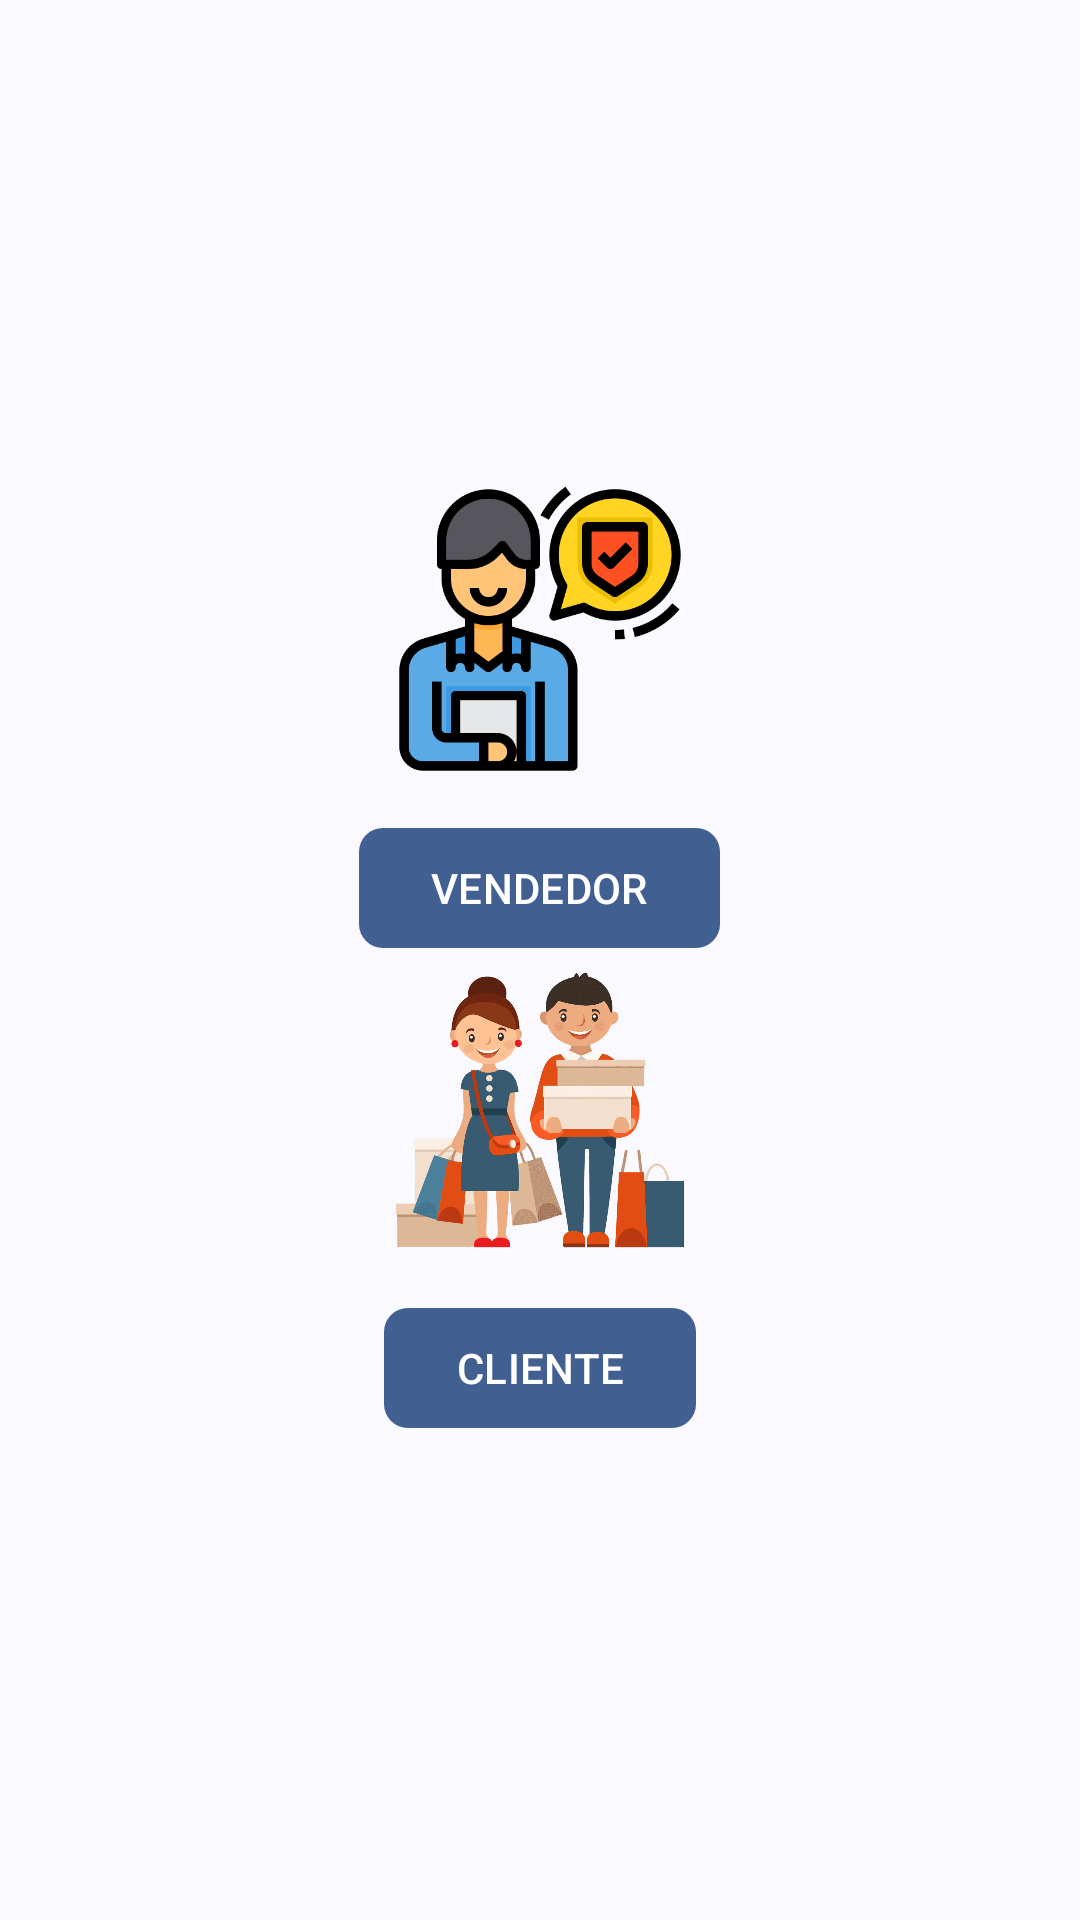

Layout XML and referenced resources for this Android screen:
<!-- AndroidManifest.xml: application theme Theme.PetStore -->
<!-- res/layout/activity_seleccionar_tipo_usuario.xml -->
<?xml version="1.0" encoding="utf-8"?>
<RelativeLayout xmlns:android="http://schemas.android.com/apk/res/android"
    xmlns:tools="http://schemas.android.com/tools"
    xmlns:app="http://schemas.android.com/apk/res-auto"
    android:id="@+id/main"
    android:layout_width="match_parent"
    android:layout_height="match_parent"
    tools:context=".SeleccionarTipoUsuarioActivity">

    <androidx.appcompat.widget.LinearLayoutCompat
        android:layout_width="match_parent"
        android:layout_height="match_parent"
        android:gravity="center"
        android:orientation="vertical">

        <androidx.appcompat.widget.AppCompatImageView
            android:layout_width="100dp"
            android:layout_height="100dp"
            android:src="@drawable/tipo_vendedor" />

        <com.google.android.material.button.MaterialButton
            android:id="@+id/tipoVendedor"
            android:layout_width="wrap_content"
            android:layout_height="wrap_content"
            android:text="@string/tipoVendedor"
            android:textAllCaps="true"
            android:layout_marginTop="12dp"
            app:cornerRadius="8dp"/>

        <androidx.appcompat.widget.AppCompatImageView
            android:layout_width="100dp"
            android:layout_height="100dp"
            android:src="@drawable/tipo_cliente" />
        <com.google.android.material.button.MaterialButton
            android:id="@+id/tipoCliente"
            android:layout_width="wrap_content"
            android:layout_height="wrap_content"
            android:text="@string/tipoCliente"
            android:textAllCaps="true"
            android:layout_marginTop="12dp"
            app:cornerRadius="8dp"/>

    </androidx.appcompat.widget.LinearLayoutCompat>
</RelativeLayout>
<!-- resources referenced by this layout -->
<resources>
  <string name="tipoCliente">Cliente</string>
  <string name="tipoVendedor">Vendedor</string>
  <style name="Theme.PetStore" parent="Base.Theme.PetStore" />
  <color name="md_theme_primary">#415F91</color>
  <color name="md_theme_onPrimary">#FFFFFF</color>
  <color name="md_theme_primaryContainer">#D6E3FF</color>
  <color name="md_theme_onPrimaryContainer">#284777</color>
  <color name="md_theme_secondary">#565F71</color>
  <color name="md_theme_onSecondary">#FFFFFF</color>
  <color name="md_theme_secondaryContainer">#DAE2F9</color>
  <color name="md_theme_onSecondaryContainer">#3E4759</color>
  <color name="md_theme_tertiary">#705575</color>
  <color name="md_theme_onTertiary">#FFFFFF</color>
  <color name="md_theme_tertiaryContainer">#FAD8FD</color>
  <color name="md_theme_onTertiaryContainer">#573E5C</color>
  <color name="md_theme_error">#BA1A1A</color>
  <color name="md_theme_onError">#FFFFFF</color>
  <color name="md_theme_errorContainer">#FFDAD6</color>
  <color name="md_theme_onErrorContainer">#93000A</color>
  <color name="md_theme_background">#F9F9FF</color>
  <color name="md_theme_onBackground">#191C20</color>
  <color name="md_theme_surface">#F9F9FF</color>
  <color name="md_theme_onSurface">#191C20</color>
  <color name="md_theme_surfaceVariant">#E0E2EC</color>
  <color name="md_theme_onSurfaceVariant">#44474E</color>
  <color name="md_theme_outline">#74777F</color>
  <color name="md_theme_outlineVariant">#C4C6D0</color>
  <color name="md_theme_inverseSurface">#2E3036</color>
  <color name="md_theme_inverseOnSurface">#F0F0F7</color>
  <color name="md_theme_inversePrimary">#AAC7FF</color>
  <color name="md_theme_primaryFixed">#D6E3FF</color>
  <color name="md_theme_onPrimaryFixed">#001B3E</color>
  <color name="md_theme_primaryFixedDim">#AAC7FF</color>
  <color name="md_theme_onPrimaryFixedVariant">#284777</color>
  <color name="md_theme_secondaryFixed">#DAE2F9</color>
  <color name="md_theme_onSecondaryFixed">#131C2B</color>
  <color name="md_theme_secondaryFixedDim">#BEC6DC</color>
  <color name="md_theme_onSecondaryFixedVariant">#3E4759</color>
  <color name="md_theme_tertiaryFixed">#FAD8FD</color>
  <color name="md_theme_onTertiaryFixed">#28132E</color>
  <color name="md_theme_tertiaryFixedDim">#DDBCE0</color>
  <color name="md_theme_onTertiaryFixedVariant">#573E5C</color>
  <color name="md_theme_surfaceDim">#D9D9E0</color>
  <color name="md_theme_surfaceBright">#F9F9FF</color>
  <color name="md_theme_surfaceContainerLowest">#FFFFFF</color>
  <color name="md_theme_surfaceContainerLow">#F3F3FA</color>
  <color name="md_theme_surfaceContainer">#EDEDF4</color>
  <color name="md_theme_surfaceContainerHigh">#E7E8EE</color>
  <color name="md_theme_surfaceContainerHighest">#E2E2E9</color>
</resources>
